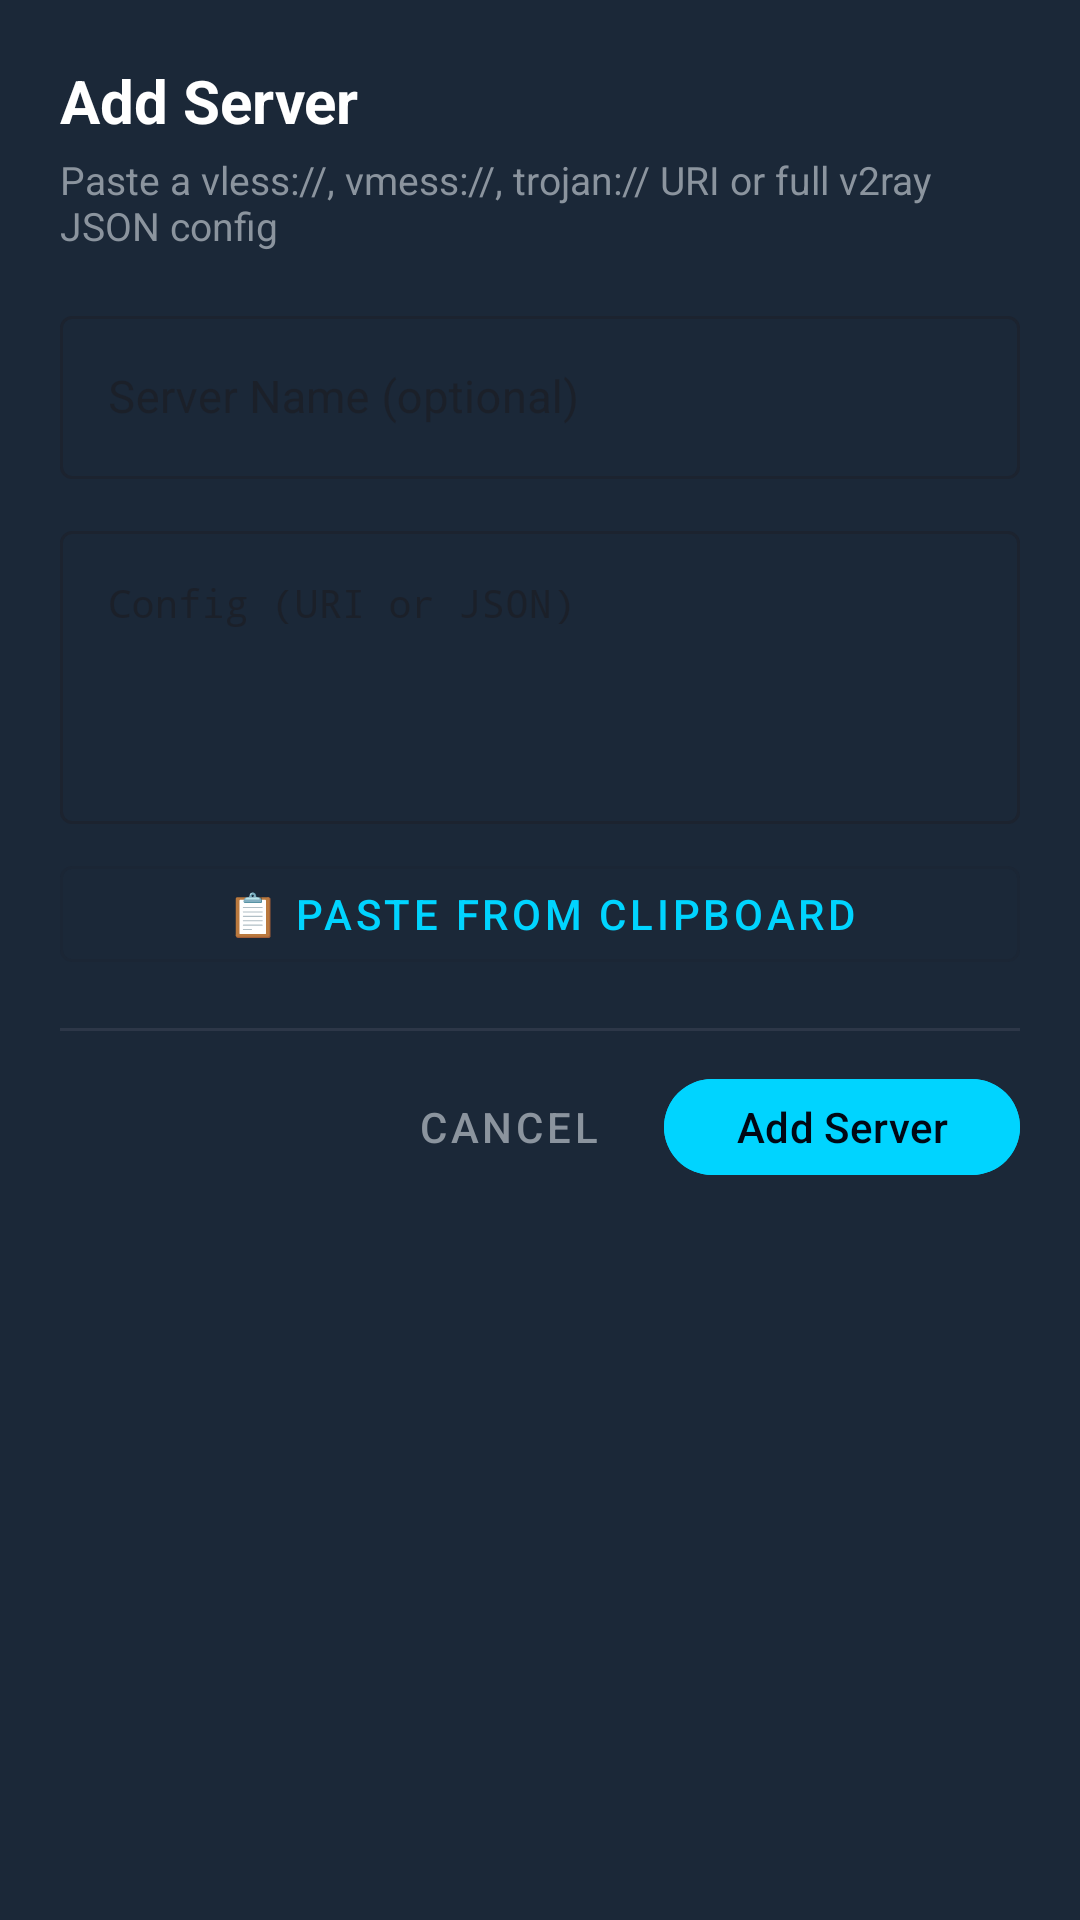

Reconstruct the res/layout file that produces this screen, plus the resources it refers to.
<!-- AndroidManifest.xml: application theme AppTheme -->
<!-- res/layout/dialog_add_server.xml -->
<?xml version="1.0" encoding="utf-8"?>
<LinearLayout
    xmlns:android="http://schemas.android.com/apk/res/android"
    android:layout_width="match_parent"
    android:layout_height="wrap_content"
    android:orientation="vertical"
    android:padding="20dp"
    android:background="@color/surface">

    
    <TextView
        android:layout_width="wrap_content"
        android:layout_height="wrap_content"
        android:text="Add Server"
        android:textColor="@color/text_primary"
        android:textSize="20sp"
        android:textStyle="bold"
        android:layout_marginBottom="4dp" />

    
    <TextView
        android:layout_width="wrap_content"
        android:layout_height="wrap_content"
        android:text="Paste a vless://, vmess://, trojan:// URI or full v2ray JSON config"
        android:textColor="@color/text_secondary"
        android:textSize="13sp"
        android:layout_marginBottom="16dp" />

    
    <com.google.android.material.textfield.TextInputLayout
        android:layout_width="match_parent"
        android:layout_height="wrap_content"
        android:layout_marginBottom="12dp"
        style="@style/Widget.MaterialComponents.TextInputLayout.OutlinedBox"
        android:hint="Server Name (optional)">

        <com.google.android.material.textfield.TextInputEditText
            android:id="@+id/etServerName"
            android:layout_width="match_parent"
            android:layout_height="wrap_content"
            android:inputType="text"
            android:textColor="@color/text_primary"
            android:textColorHint="@color/text_hint"
            android:textSize="15sp" />

    </com.google.android.material.textfield.TextInputLayout>

    
    <com.google.android.material.textfield.TextInputLayout
        android:layout_width="match_parent"
        android:layout_height="wrap_content"
        android:layout_marginBottom="8dp"
        style="@style/Widget.MaterialComponents.TextInputLayout.OutlinedBox"
        android:hint="Config (URI or JSON)">

        <com.google.android.material.textfield.TextInputEditText
            android:id="@+id/etConfig"
            android:layout_width="match_parent"
            android:layout_height="wrap_content"
            android:inputType="textMultiLine"
            android:minLines="4"
            android:maxLines="8"
            android:gravity="top"
            android:textColor="@color/text_primary"
            android:textColorHint="@color/text_hint"
            android:textSize="13sp"
            android:fontFamily="monospace" />

    </com.google.android.material.textfield.TextInputLayout>

    
    <com.google.android.material.button.MaterialButton
        android:id="@+id/btnPaste"
        android:layout_width="match_parent"
        android:layout_height="44dp"
        android:layout_marginBottom="16dp"
        android:text="📋 Paste from Clipboard"
        android:textColor="@color/accent"
        android:textSize="14sp"
        style="@style/Widget.MaterialComponents.Button.OutlinedButton" />

    
    <View
        android:layout_width="match_parent"
        android:layout_height="1dp"
        android:background="@color/divider"
        android:layout_marginBottom="12dp" />

    
    <LinearLayout
        android:layout_width="match_parent"
        android:layout_height="wrap_content"
        android:orientation="horizontal"
        android:gravity="end">

        <com.google.android.material.button.MaterialButton
            android:id="@+id/btnCancel"
            android:layout_width="wrap_content"
            android:layout_height="40dp"
            android:text="Cancel"
            android:textColor="@color/text_secondary"
            android:layout_marginEnd="8dp"
            style="@style/Widget.MaterialComponents.Button.TextButton" />

        <com.google.android.material.button.MaterialButton
            android:id="@+id/btnAdd"
            android:layout_width="wrap_content"
            android:layout_height="40dp"
            android:text="Add Server"
            android:textColor="@color/primary_dark"
            android:backgroundTint="@color/accent"
            android:textSize="14sp" />

    </LinearLayout>

</LinearLayout>
<!-- resources referenced by this layout -->
<resources>
  <color name="accent">#FF00D4FF</color>
  <color name="divider">#FF2D3748</color>
  <color name="primary_dark">#FF000814</color>
  <color name="surface">#FF1B2838</color>
  <color name="text_hint">#FF4A5568</color>
  <color name="text_primary">#FFFFFFFF</color>
  <color name="text_secondary">#FF8B949E</color>
  <style name="AppTheme" parent="Base.AppTheme" />
  <style name="Base.AppTheme" parent="Theme.Material3.DayNight.NoActionBar">
      <item name="colorPrimary">@color/accent</item>
      <item name="colorPrimaryDark">@color/primary_dark</item>
      <item name="colorAccent">@color/accent</item>
      <item name="android:windowBackground">@color/primary_dark</item>
      <item name="android:statusBarColor">@color/primary_dark</item>
      <item name="android:navigationBarColor">@color/primary_dark</item>
      <item name="radioButtonStyle">@style/Widget.AppTheme.RadioButton</item>
    </style>
  <style name="Widget.AppTheme.RadioButton" parent="Widget.Material3.CompoundButton.RadioButton">
      <item name="buttonTint">@color/accent</item>
    </style>
</resources>
